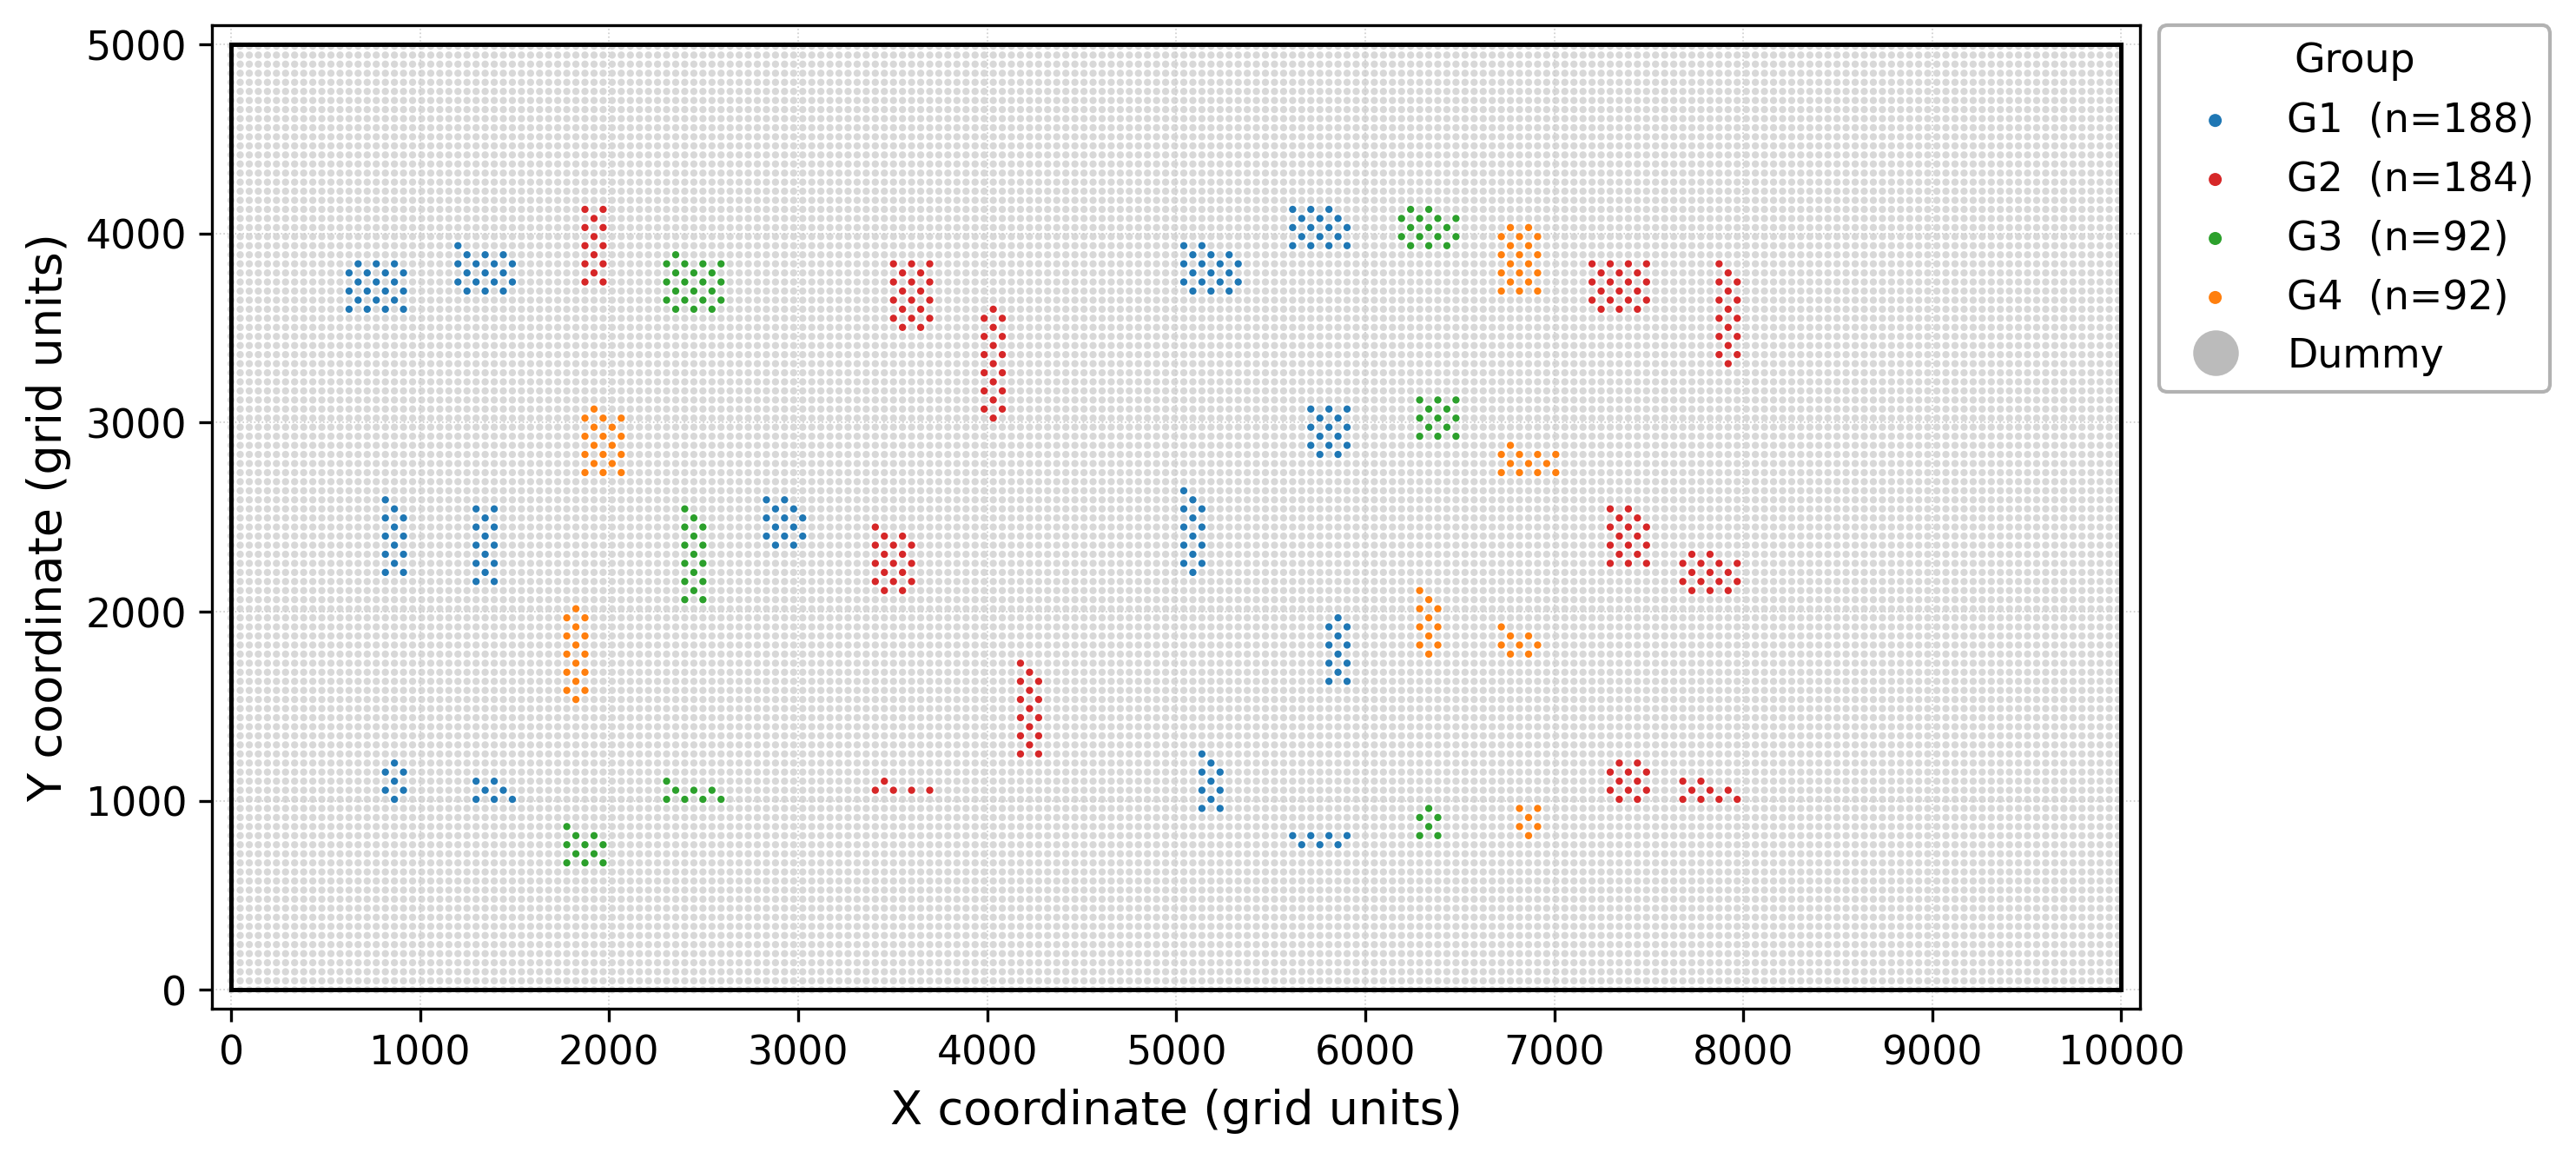

Source data for this figure (header and first rows):
group, micro_id, micro_x, micro_y
G1, 0001, 624, 3600
G1, 0002, 720, 3600
G1, 0003, 816, 3600
G1, 0004, 912, 3600
G1, 0005, 672, 3648
G1, 0006, 768, 3648
G1, 0007, 864, 3648
G1, 0008, 624, 3696
G1, 0009, 720, 3696
G1, 0010, 816, 3696
G1, 0011, 912, 3696
G1, 0012, 672, 3744
G1, 0013, 768, 3744
G1, 0014, 864, 3744
G1, 0015, 624, 3792
G1, 0016, 720, 3792
G1, 0017, 816, 3792
G1, 0018, 912, 3792
G1, 0019, 672, 3840
G1, 0020, 768, 3840
G1, 0021, 864, 3840
G1, 0022, 816, 2208
G1, 0023, 912, 2208
G1, 0024, 864, 2256
G1, 0025, 816, 2304
G1, 0026, 912, 2304
G1, 0027, 864, 2352
G1, 0028, 816, 2400
G1, 0029, 912, 2400
G1, 0030, 864, 2448
G1, 0031, 816, 2496
G1, 0032, 912, 2496
G1, 0033, 864, 2544
G1, 0034, 816, 2592
G1, 0035, 864, 1008
G1, 0036, 816, 1056
G1, 0037, 912, 1056
G1, 0038, 864, 1104
G1, 0039, 816, 1152
G1, 0040, 912, 1152
G1, 0041, 864, 1200
G1, 0042, 1248, 3696
G1, 0043, 1344, 3696
G1, 0044, 1440, 3696
G1, 0045, 1200, 3744
G1, 0046, 1296, 3744
G1, 0047, 1392, 3744
G1, 0048, 1488, 3744
G1, 0049, 1248, 3792
G1, 0050, 1344, 3792
G1, 0051, 1440, 3792
G1, 0052, 1200, 3840
G1, 0053, 1296, 3840
G1, 0054, 1392, 3840
G1, 0055, 1488, 3840
G1, 0056, 1248, 3888
G1, 0057, 1344, 3888
G1, 0058, 1440, 3888
G1, 0059, 1200, 3936
G1, 0060, 1296, 2160
... 21,885 more rows
